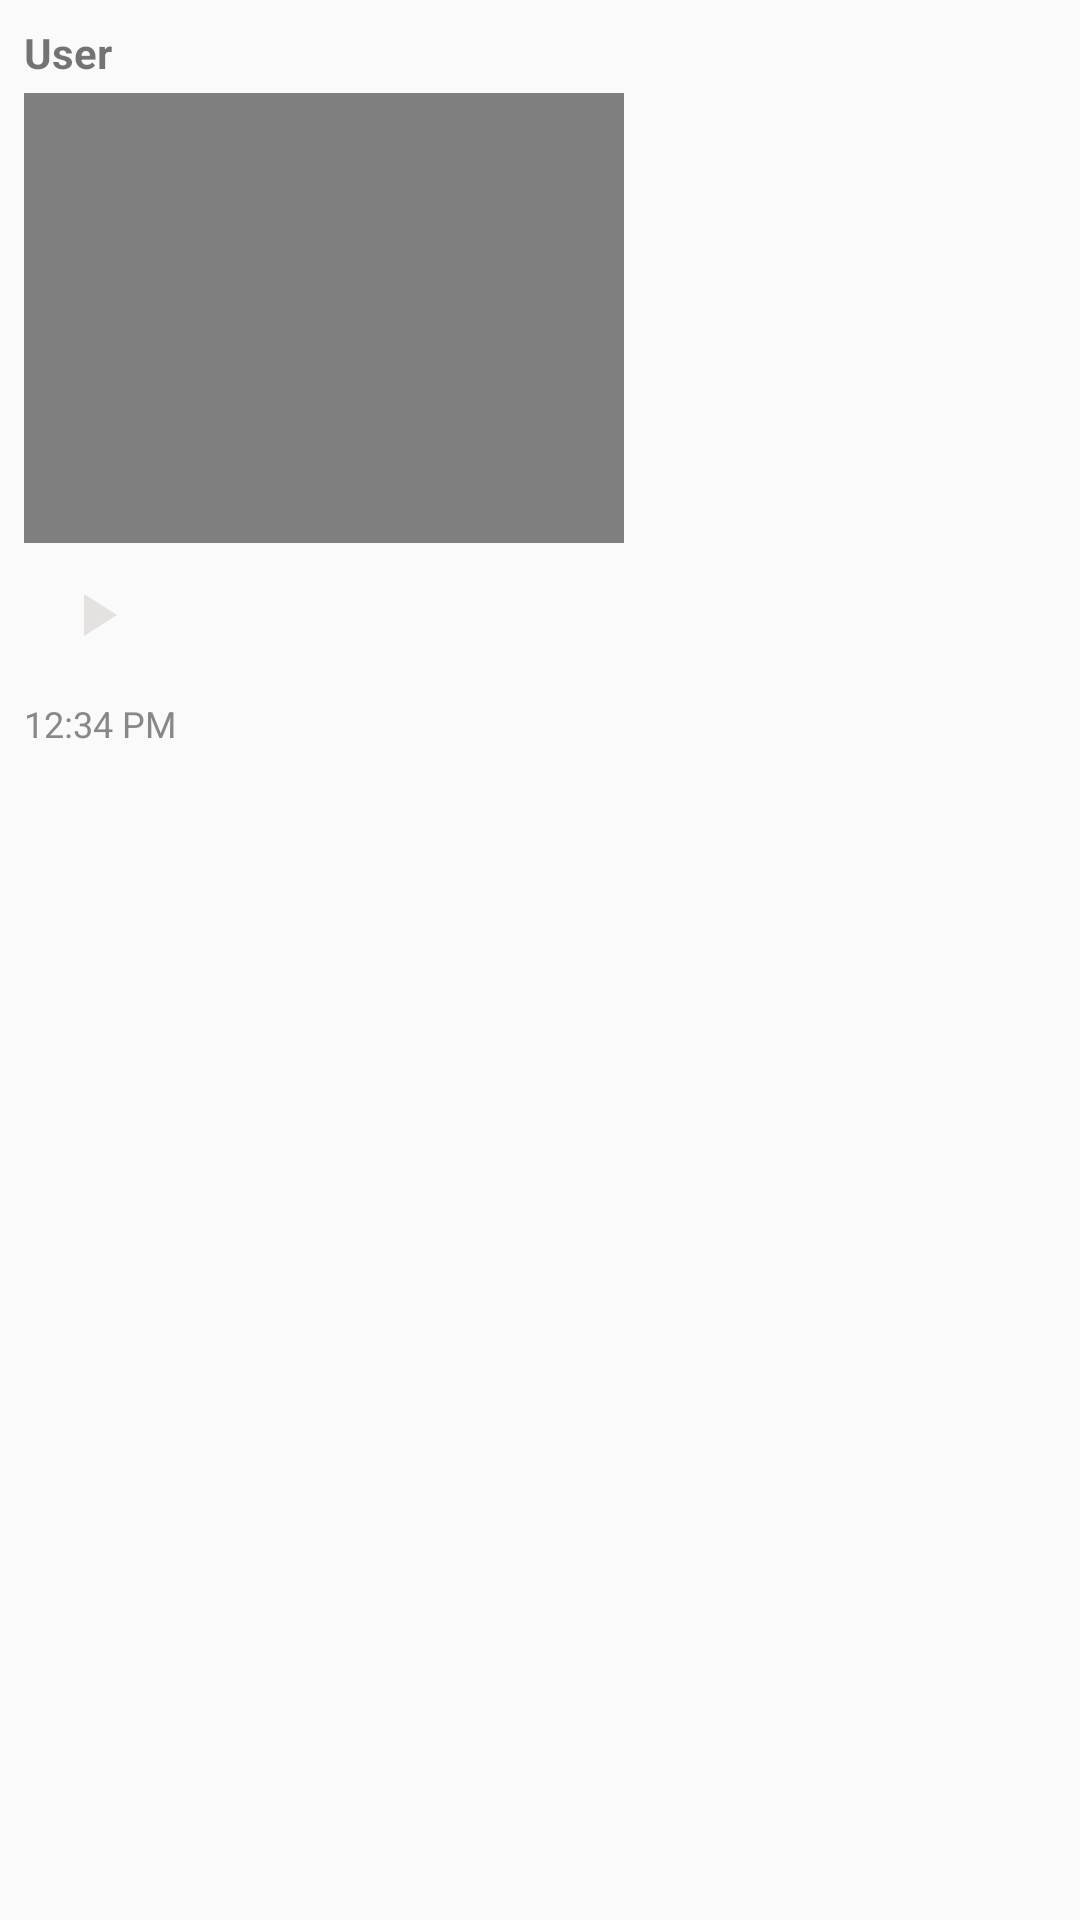

Reconstruct the res/layout file that produces this screen, plus the resources it refers to.
<!-- AndroidManifest.xml: application theme Theme.Chat_application -->
<!-- res/layout/received_video.xml -->
<RelativeLayout xmlns:android="http://schemas.android.com/apk/res/android"
    android:layout_width="match_parent"
    android:layout_height="wrap_content"
    android:padding="8dp">

    <TextView
        android:id="@+id/nameTxt"
        android:layout_width="wrap_content"
        android:layout_height="wrap_content"
        android:text="User"
        android:textStyle="bold"
        android:layout_marginBottom="4dp" />

    <VideoView
        android:id="@+id/videoView"
        android:layout_width="200dp"
        android:layout_height="150dp"
        android:layout_below="@id/nameTxt" />
    <ImageButton
        android:id="@+id/playBtnOverlay"
        android:layout_width="48dp"
        android:layout_height="48dp"
        android:layout_gravity="center"
        android:background="@android:color/transparent"
        android:layout_below="@id/videoView"
        android:contentDescription="@string/play_video"
        android:src="@drawable/baseline_play_arrow_24" />
    <TextView
        android:id="@+id/receivedTimestamp"
        android:layout_width="wrap_content"
        android:layout_height="wrap_content"
        android:layout_below="@id/playBtnOverlay"
        android:layout_alignParentStart="true"
        android:layout_marginTop="4dp"
        android:textSize="12sp"
        android:textColor="#888888"
        android:text="12:34 PM" />
</RelativeLayout>
<!-- resources referenced by this layout -->
<resources>
  <!-- drawable baseline_play_arrow_24 (drawable) -->
  <vector xmlns:android="http://schemas.android.com/apk/res/android" android:height="24dp" android:tint="#E6E1E1" android:viewportHeight="24" android:viewportWidth="24" android:width="24dp">
        
      <path android:fillColor="@android:color/white" android:pathData="M8,5v14l11,-7z"/>
      
  </vector>
  <string name="play_video">Play video</string>
  <style name="Theme.Chat_application" parent="Theme.AppCompat.Light.NoActionBar">
          <item name="colorPrimary">#000000</item>
          <item name="colorPrimaryDark">#000000</item>
          <item name="colorAccent">#FF4081</item>
      </style>
</resources>
